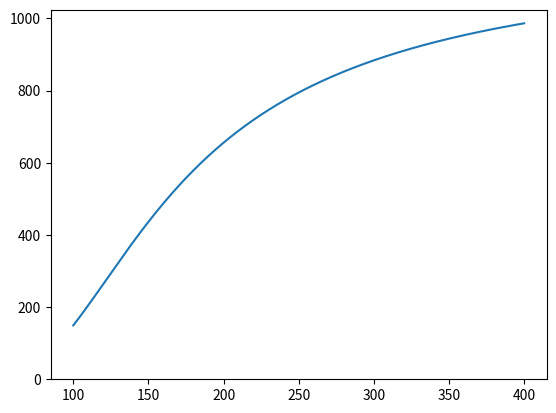

This figure's Python source:
import numpy as np
import matplotlib.pyplot as plt

r0 = 22.0
x0 = 73.0
B = 400.0

x1 = np.linspace(100, 400, 1000)
# x2 = np.linspace(40, 120, 1000)

R1 = r0 * np.exp(-B*(1/x0 - 1/x1))
# R2 = r0 * np.exp(-B*(1/x0 - 1/x2))


rr = 1000000000000000000000
R1 = 1/(1/rr + 1/R1) 

for i in range(1):

	r = 0.6
	# x2 = np.linspace(100, 10000, 1000)
	V = ( r/(r+R1)) * 1024 *4.5/3.3

	# print(R[999])

	# plt.plot(x1, R)
	# plt.show()

	plt.ylim((0,1024))


	plt.plot(x1, V)
	plt.show()

	# print("R: ",r, "   ,", (-V[:-2] + V[2:])[-1])
	# plt.plot(x1[1:-1], -V[:-2] + V[2:])

plt.show()

# temp = [47, 116, 73, 96, 80]
# otpor = [900, 8.8, 22, 11, 70]

# plt.semilogy(temp, otpor, 'ro')
# plt.semilogy(x2, R2)

# plt.show()